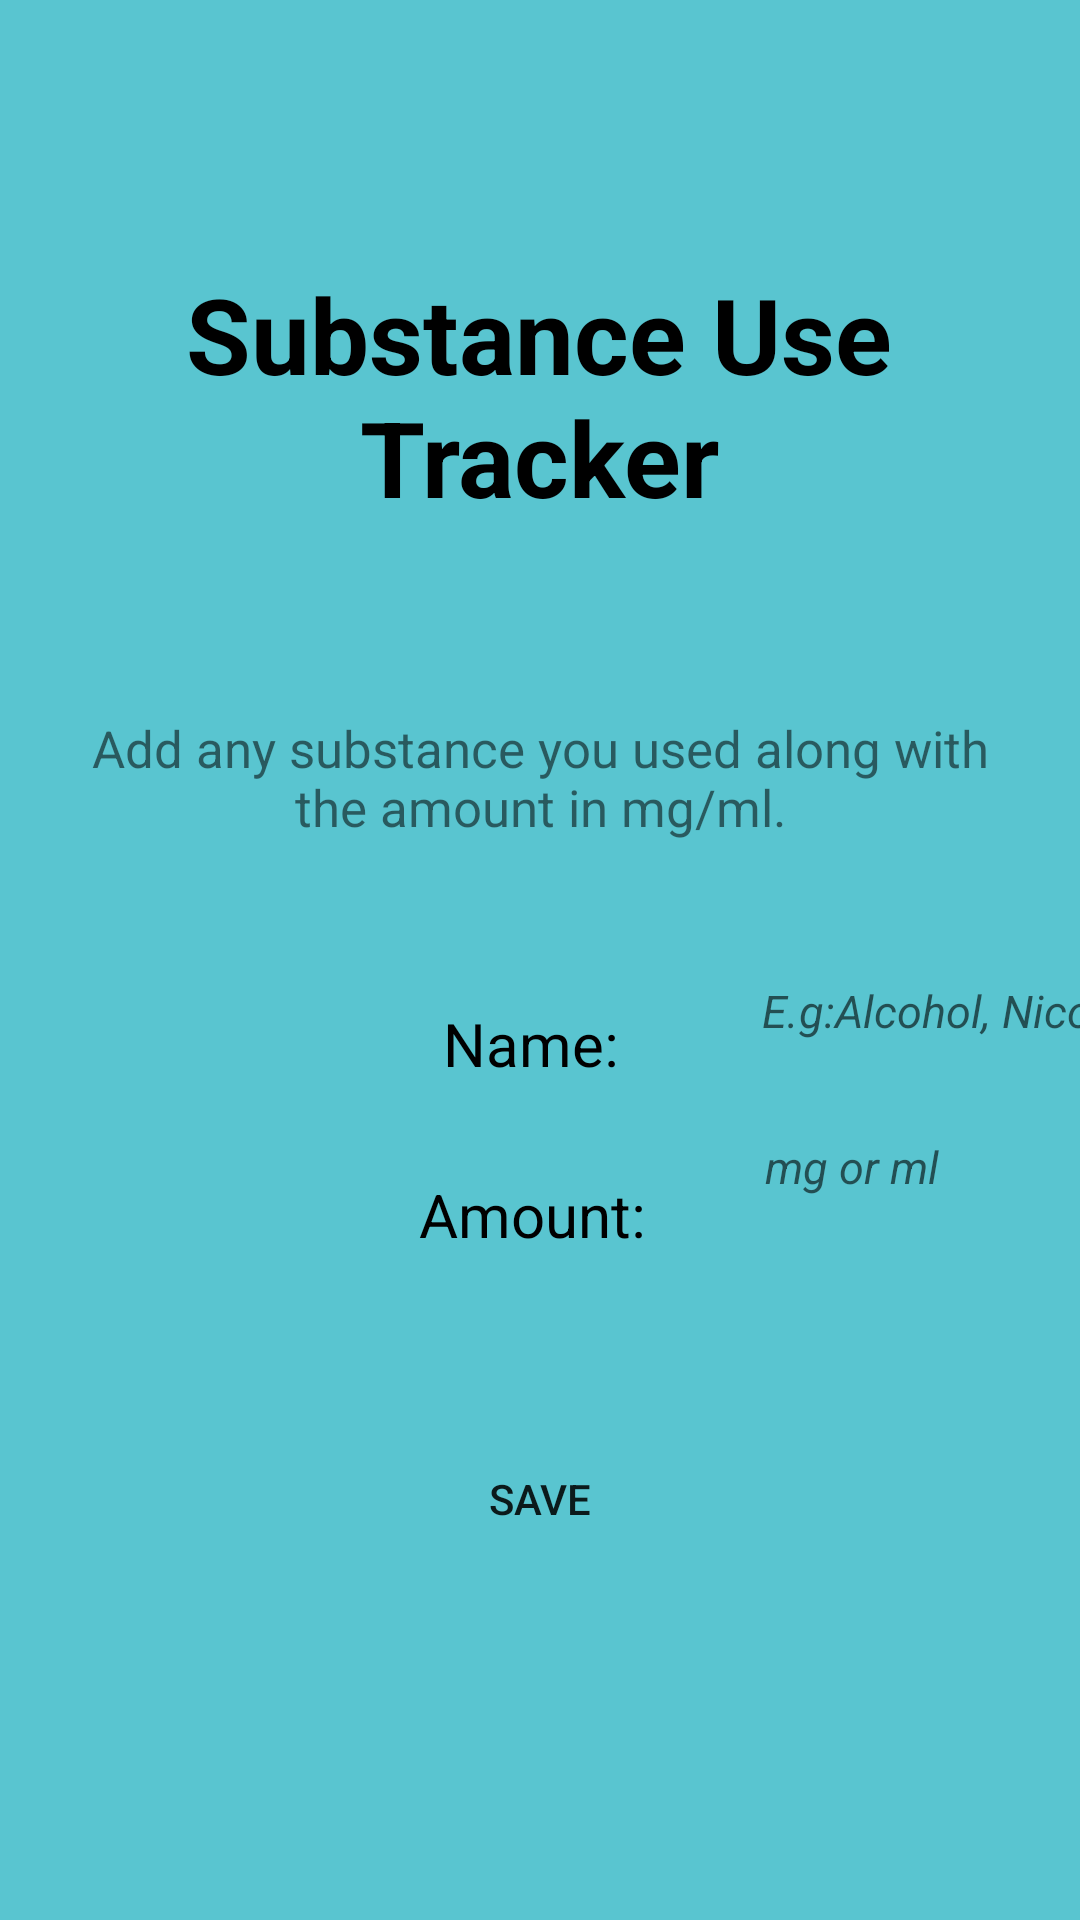

Here is an Android app screen rendered from its layout file. Give the layout XML and the strings, colors and styles it references.
<!-- AndroidManifest.xml: application theme AppTheme -->
<!-- res/layout/activity_substance_use.xml -->
<?xml version="1.0" encoding="utf-8"?>
<androidx.constraintlayout.widget.ConstraintLayout xmlns:android="http://schemas.android.com/apk/res/android"
    xmlns:app="http://schemas.android.com/apk/res-auto"
    xmlns:tools="http://schemas.android.com/tools"
    android:layout_width="match_parent"
    android:layout_height="match_parent"
    android:background="#59C5D0">

    <ImageView
        android:id="@+id/exit_1"
        android:layout_width="31dp"
        android:layout_height="32dp"
        android:layout_marginTop="16dp"
        app:layout_constraintBottom_toTopOf="@+id/textView6"
        app:layout_constraintEnd_toEndOf="parent"
        app:layout_constraintHorizontal_bias="0.043"
        app:layout_constraintStart_toStartOf="parent"
        app:layout_constraintTop_toTopOf="parent"
        app:layout_constraintVertical_bias="0.0"
        app:srcCompat="@drawable/close" />

    <TextView
        android:id="@+id/textView5"
        android:layout_width="355dp"
        android:layout_height="88dp"
        android:layout_marginTop="88dp"
        android:gravity="center"
        android:text="Substance Use Tracker"
        android:textSize="35dp"
        android:textStyle="bold"
        android:textColor="@color/black"
        app:layout_constraintEnd_toEndOf="parent"
        app:layout_constraintHorizontal_bias="0.471"
        app:layout_constraintStart_toStartOf="parent"
        app:layout_constraintTop_toTopOf="parent" />

    <TextView
        android:id="@+id/textView6"
        android:layout_width="match_parent"
        android:layout_height="wrap_content"
        android:padding="30dp"
        android:layout_marginTop="32dp"
        android:gravity="center"
        android:text="Add any substance you used along with the amount in mg/ml."
        android:textSize="17sp"
        app:layout_constraintEnd_toEndOf="parent"
        app:layout_constraintHorizontal_bias="0.501"
        app:layout_constraintStart_toStartOf="parent"
        app:layout_constraintTop_toBottomOf="@+id/textView5" />

    <EditText
        android:id="@+id/num_of_subs"
        android:layout_width="261dp"
        android:layout_height="39dp"
        android:layout_marginTop="12dp"
        android:layout_marginEnd="28dp"
        android:background="@drawable/edittext_bg"
        android:ems="10"
        android:hint="mg or ml"
        android:inputType="number"
        android:padding="10dp"
        android:textSize="15sp"
        android:textStyle="italic"

        app:layout_constraintEnd_toEndOf="parent"
        app:layout_constraintHorizontal_bias="0.0"
        app:layout_constraintStart_toEndOf="@+id/textView8"
        app:layout_constraintTop_toBottomOf="@+id/name_of_subs" />

    <EditText
        android:id="@+id/name_of_subs"
        android:layout_width="261dp"
        android:layout_height="42dp"
        android:layout_marginTop="140dp"
        android:background="@drawable/edittext_bg"
        android:ems="10"
        android:hint="E.g:Alcohol, Nicotine"
        android:inputType="text"
        android:padding="10dp"
        android:textSize="15sp"
        android:textStyle="italic"
        app:layout_constraintEnd_toEndOf="parent"
        app:layout_constraintHorizontal_bias="0.0"
        app:layout_constraintStart_toEndOf="@+id/textView7"
        app:layout_constraintTop_toBottomOf="@+id/textView5" />

    <TextView
        android:id="@+id/textView8"
        android:layout_width="135dp"
        android:layout_height="36dp"
        android:layout_marginStart="110dp"
        android:layout_marginTop="20dp"
        android:gravity="center_horizontal"
        android:text="Amount:"
        android:textColor="@color/black"
        android:textSize="20dp"
        app:layout_constraintStart_toStartOf="parent"
        app:layout_constraintTop_toBottomOf="@+id/textView7" />

    <TextView
        android:id="@+id/textView7"
        android:layout_width="134dp"
        android:layout_height="37dp"
        android:layout_marginStart="110dp"
        android:layout_marginTop="24dp"
        android:gravity="center_horizontal"
        android:text="Name:"
        android:textColor="@color/black"
        android:textSize="20dp"
        app:layout_constraintStart_toStartOf="parent"
        app:layout_constraintTop_toBottomOf="@+id/textView6" />

    <Button
        android:id="@+id/save_1"
        android:layout_width="113dp"
        android:layout_height="49dp"
        android:layout_marginBottom="116dp"
        android:background="@drawable/edittext_bg"
        android:text="Save"
        app:layout_constraintBottom_toBottomOf="parent"
        app:layout_constraintEnd_toEndOf="parent"
        app:layout_constraintStart_toStartOf="parent" />
</androidx.constraintlayout.widget.ConstraintLayout>
<!-- resources referenced by this layout -->
<resources>
  <color name="black">#FF000000</color>
</resources>
